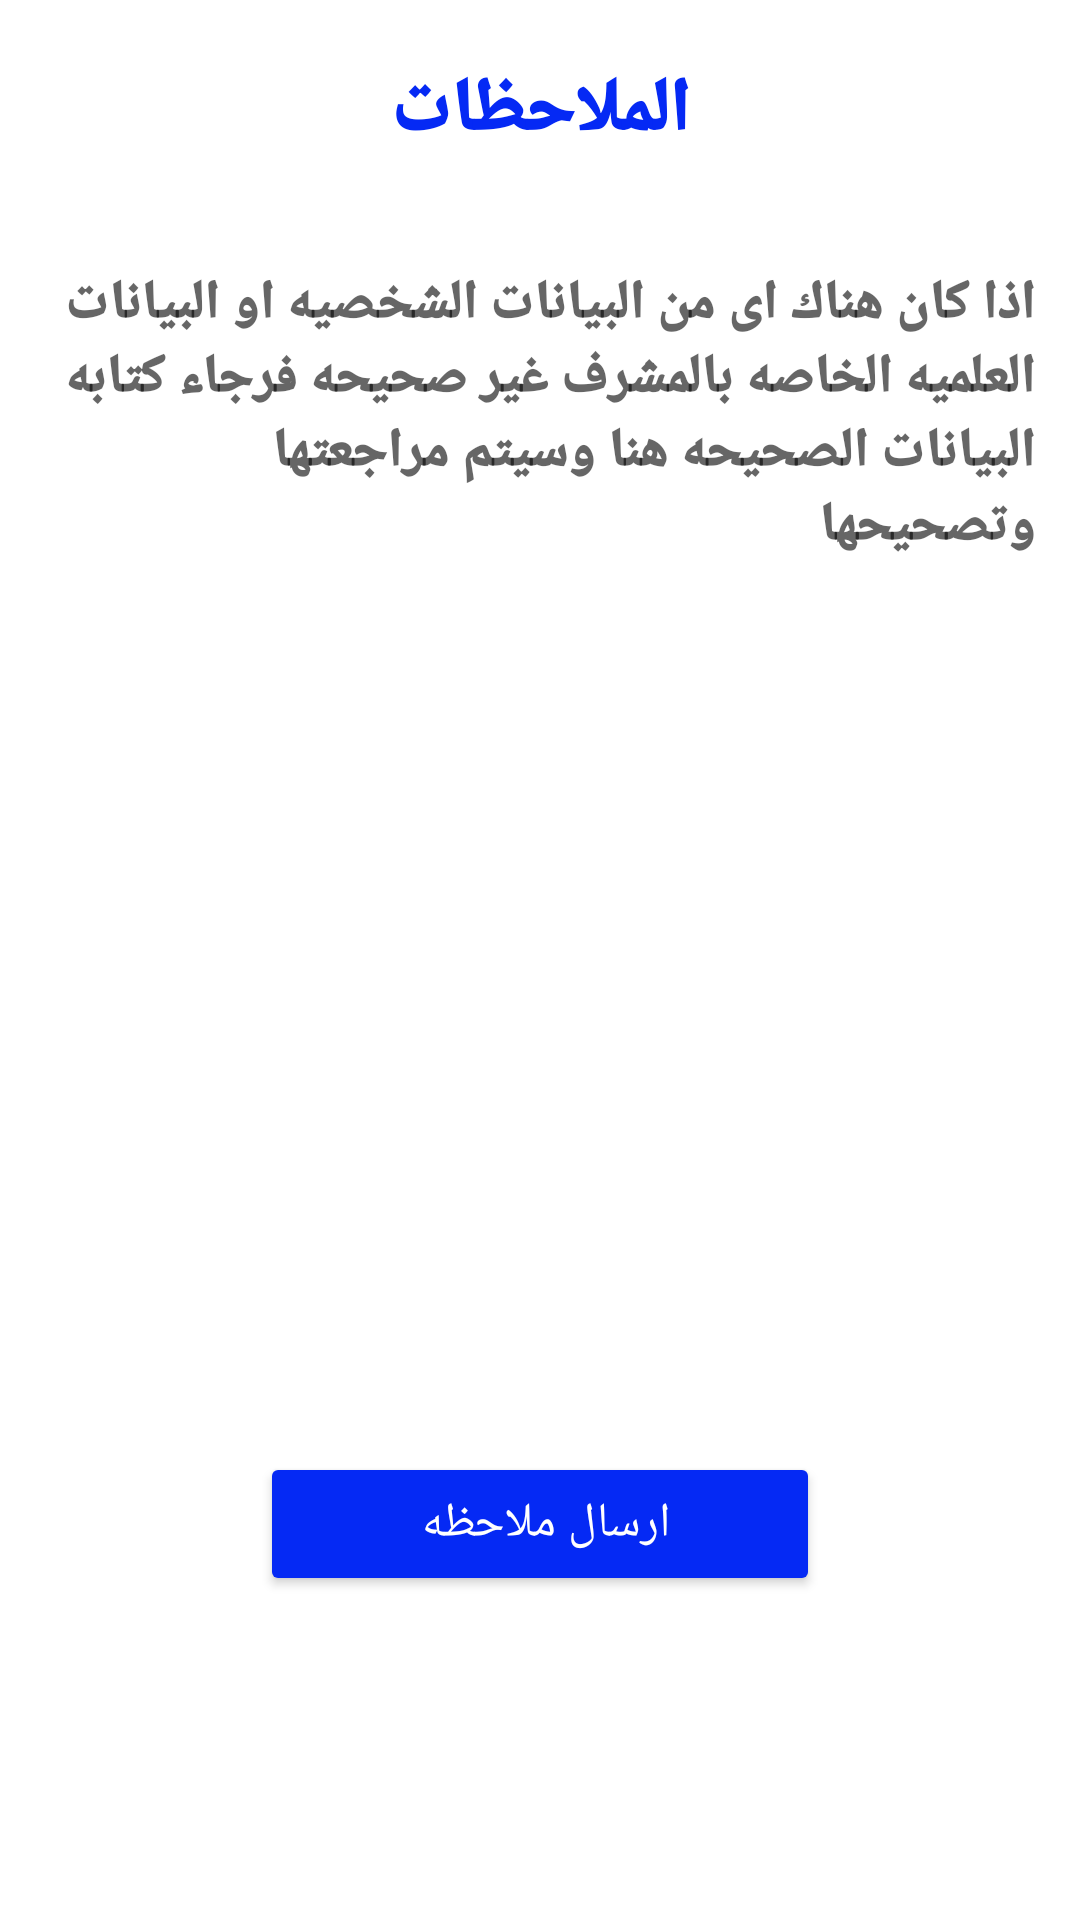

Here is an Android app screen rendered from its layout file. Give the layout XML and the strings, colors and styles it references.
<!-- AndroidManifest.xml: application theme Theme.PGazhar -->
<!-- res/layout/fragment_note_for_supervisors_information.xml -->
<?xml version="1.0" encoding="utf-8"?>
<layout xmlns:android="http://schemas.android.com/apk/res/android"
    xmlns:tools="http://schemas.android.com/tools">

    <data>

    </data>

    <LinearLayout
        android:layout_width="match_parent"
        android:layout_height="match_parent"
        android:orientation="vertical"
        android:background="@color/white"
        >

        <TextView
            android:id="@+id/textView_notesFragment_title"
            android:layout_width="match_parent"
            android:layout_height="wrap_content"
            android:fontFamily="sans-serif-black"
            android:text="الملاحظات"
            android:textAlignment="center"
            android:textColor="@color/blue"
            android:textSize="25sp"
            android:textStyle="bold"
            android:layout_margin="20dp"
            />

        <EditText
            android:id="@+id/edittext_notesFragment_notes"
            android:layout_width="match_parent"
            android:layout_height="400dp"
            android:hint="@string/textForSupervisorNote"
            android:textColor="@color/black"
            android:fontFamily="sans-serif-black"
            android:padding="10dp"
            android:gravity="right"
            android:layout_margin="5dp"
            android:backgroundTint="@color/white"
            android:background="@drawable/snotesshape"
            />

        <Button
            android:id="@+id/button_notesFragment_finish"
            android:layout_width="wrap_content"
            android:text="ارسال ملاحظه "
            android:textSize="16dp"
            android:layout_gravity="center"
            android:layout_height="wrap_content"
            android:textColor="@color/white"
            android:backgroundTint="@color/blue"
            android:paddingStart="50dp"
            android:paddingEnd="50dp"/>
    </LinearLayout>
</layout>
<!-- resources referenced by this layout -->
<resources>
  <color name="black">#FF000000</color>
  <color name="blue">#0529F4</color>
  <color name="white">#FFFFFF</color>
  <!-- drawable snotesshape (drawable) -->
  <?xml version="1.0" encoding="utf-8"?>
  <shape xmlns:android="http://schemas.android.com/apk/res/android">
  <solid
       android:color="@color/blue"
      />
      <size
          android:height="600dp"
          />
  <corners
      android:radius="60dp"/>
  
  </shape>
  <string name="textForSupervisorNote" translatable="false">اذا كان هناك اى من البيانات الشخصيه او البيانات العلميه الخاصه بالمشرف غير صحيحه فرجاء كتابه البيانات الصحيحه هنا وسيتم مراجعتها وتصحيحها</string>
  <style name="Theme.PGazhar" parent="Theme.MaterialComponents.DayNight.DarkActionBar">
          
          <item name="colorPrimary">@color/purple_500</item>
          <item name="colorPrimaryVariant">@color/purple_700</item>
          <item name="colorOnPrimary">@color/white</item>
          
          <item name="colorSecondary">@color/teal_200</item>
          <item name="colorSecondaryVariant">@color/teal_700</item>
          <item name="colorOnSecondary">@color/black</item>
          
          <item name="android:statusBarColor" tools:targetApi="l">?attr/colorPrimaryVariant</item>
          
      </style>
  <color name="purple_500">#FF6200EE</color>
  <color name="purple_700">#FF3700B3</color>
  <color name="teal_200">#FF03DAC5</color>
  <color name="teal_700">#FF018786</color>
</resources>
